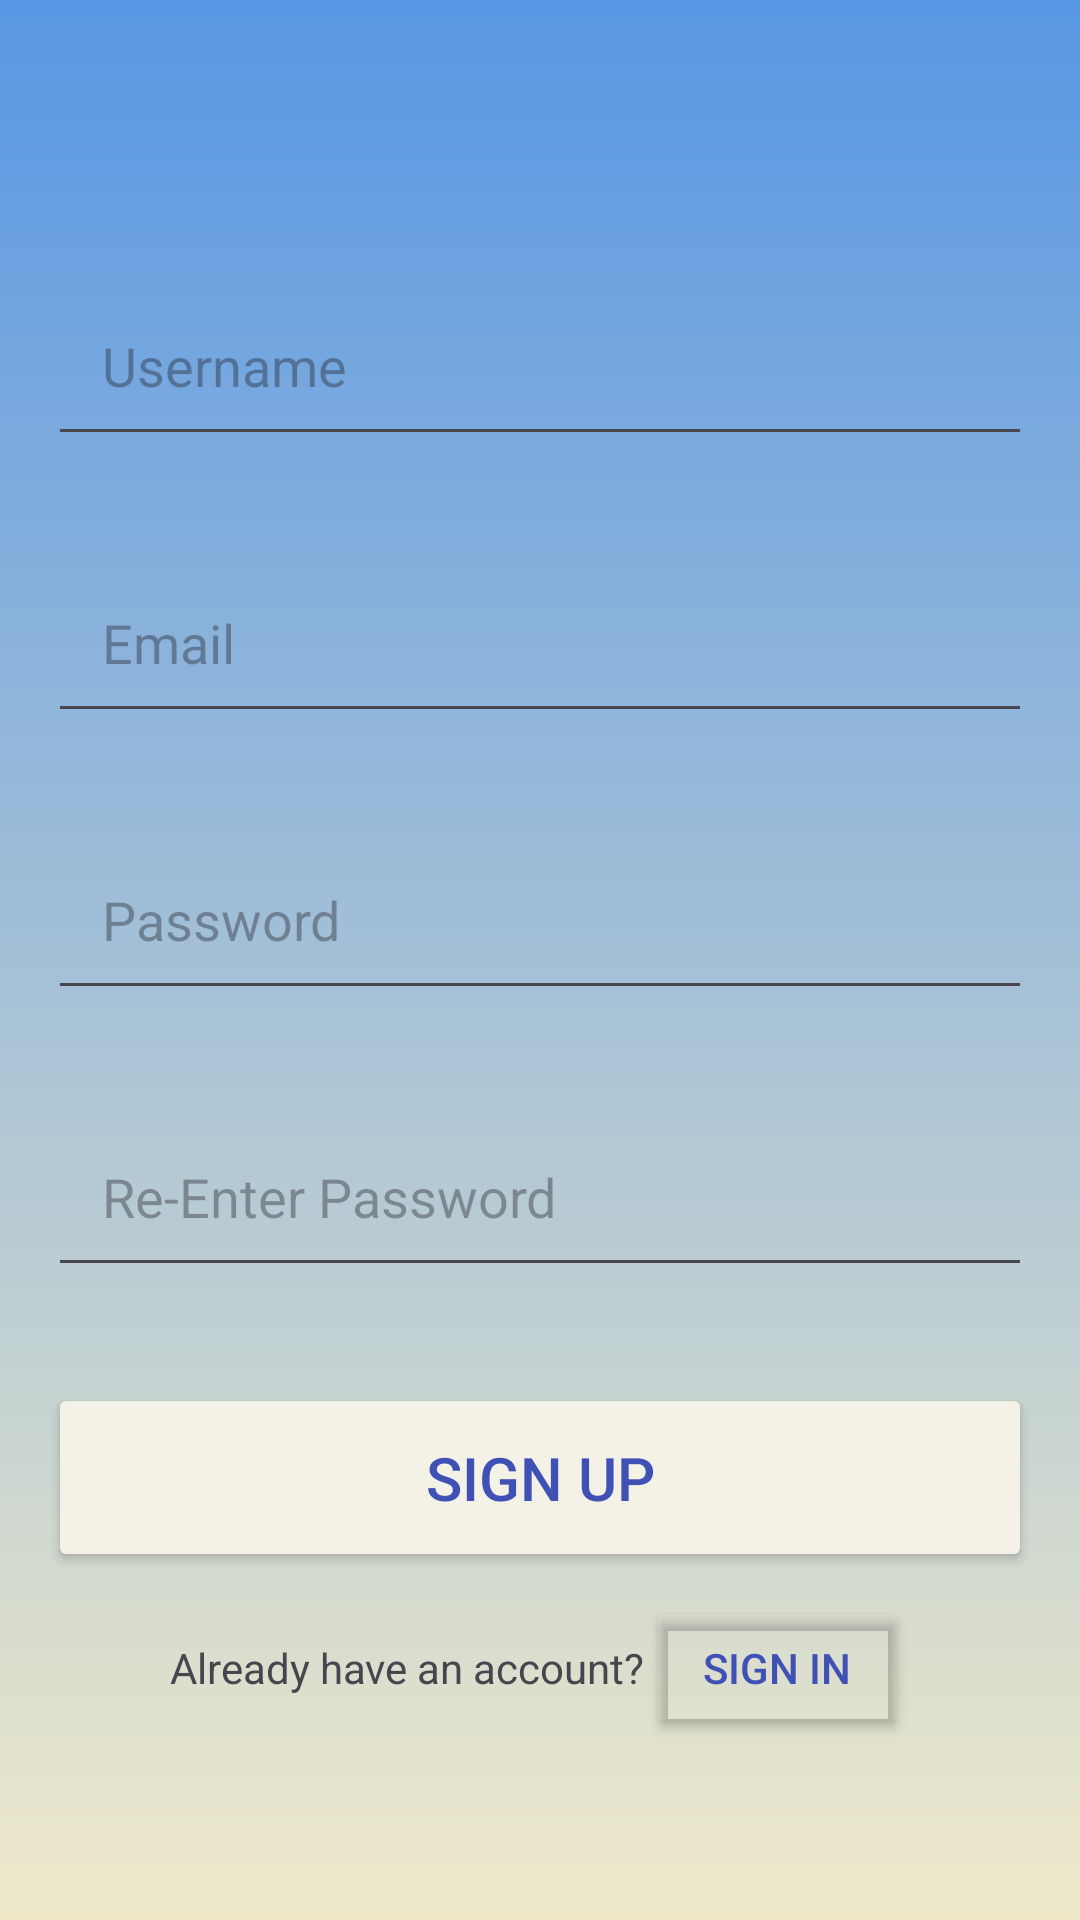

Produce the Android XML layout that renders to this screen, including the resource entries it uses.
<!-- AndroidManifest.xml: application theme Theme.AndroidApplicationProject -->
<!-- res/layout/activity_signup.xml -->
<?xml version="1.0" encoding="utf-8"?>
<RelativeLayout
    xmlns:android="http://schemas.android.com/apk/res/android"
    xmlns:app="http://schemas.android.com/apk/res-auto"
    xmlns:tools="http://schemas.android.com/tools"
    android:id="@+id/main"
    android:layout_width="match_parent"
    android:layout_height="match_parent"
    android:background="@drawable/login_bg"
    android:gravity="center"
    android:padding="16dp"
    tools:context=".SignUpActivity">

    <LinearLayout
        android:layout_width="match_parent"
        android:layout_height="wrap_content"
        android:gravity="center"
        android:orientation="vertical">

        <EditText
            android:id="@+id/username_input"
            android:layout_width="match_parent"
            android:layout_height="wrap_content"
            android:layout_marginTop="32dp"
            android:hint="Username"
            android:padding="18dp"
            android:inputType="text" />

        <EditText
            android:id="@+id/email_input"
            android:layout_width="match_parent"
            android:layout_height="wrap_content"
            android:layout_marginTop="32dp"
            android:hint="Email"
            android:padding="18dp"
            android:inputType="text" />

        <EditText
            android:id="@+id/password_input"
            android:layout_width="match_parent"
            android:layout_height="wrap_content"
            android:layout_marginTop="32dp"
            android:hint="Password"
            android:padding="18dp"
            android:inputType="textPassword" />

        <EditText
            android:id="@+id/password_reenter"
            android:layout_width="match_parent"
            android:layout_height="wrap_content"
            android:layout_marginTop="32dp"
            android:hint="Re-Enter Password"
            android:padding="18dp"
            android:inputType="textPassword" />

        <Button
            android:id="@+id/signup_btn"
            android:layout_width="match_parent"
            android:layout_height="wrap_content"
            android:layout_marginTop="32dp"
            android:text="Sign Up"
            android:backgroundTint="#F4F1E7"
            android:textColor="#3F51B5"
            android:padding="18dp"
            android:textSize="20sp" />

        <LinearLayout
            android:layout_width="match_parent"
            android:layout_height="wrap_content"
            android:gravity="center"
            android:orientation="horizontal"
            android:layout_marginTop="8dp">

            <TextView
                android:layout_width="wrap_content"
                android:layout_height="wrap_content"
                android:text="Already have an account?" />

            <Button
                android:id="@+id/to_signin_btn"
                android:layout_width="wrap_content"
                android:layout_height="wrap_content"
                android:backgroundTint="#00FFFFFF"
                android:textColor="#3F51B5"
                android:text="Sign in"/>

        </LinearLayout>

    </LinearLayout>

</RelativeLayout>
<!-- resources referenced by this layout -->
<resources>
  <!-- drawable login_bg (drawable) -->
  <?xml version="1.0" encoding="utf-8"?>
  <shape xmlns:android="http://schemas.android.com/apk/res/android">
  
      <gradient
          android:type="linear"
          android:angle="100"
          android:startColor="#5897E4"
          android:endColor="#EFE9CA" />
  
  </shape>
  <style name="Theme.AndroidApplicationProject" parent="Base.Theme.AndroidApplicationProject" />
  <style name="Base.Theme.AndroidApplicationProject" parent="Theme.Material3.DayNight.NoActionBar">
          
          
      </style>
</resources>
